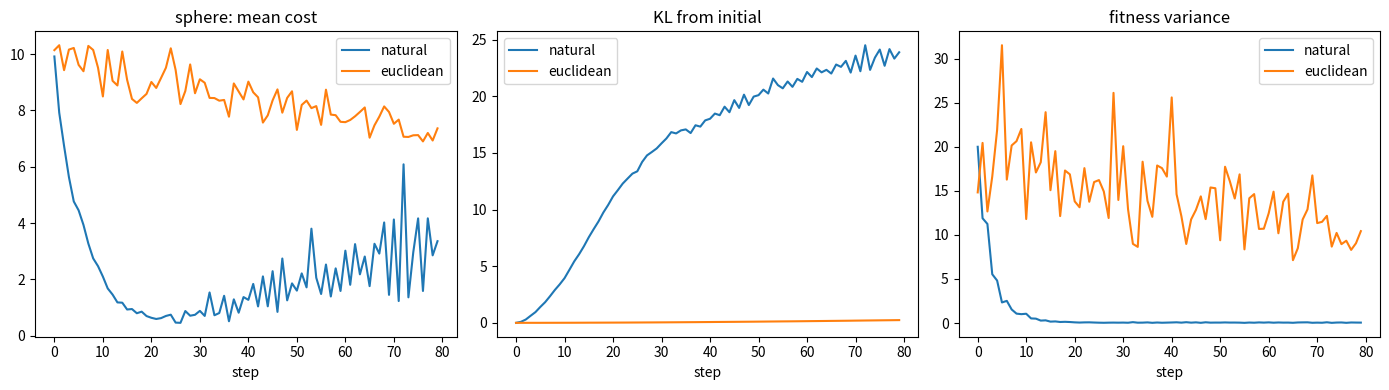
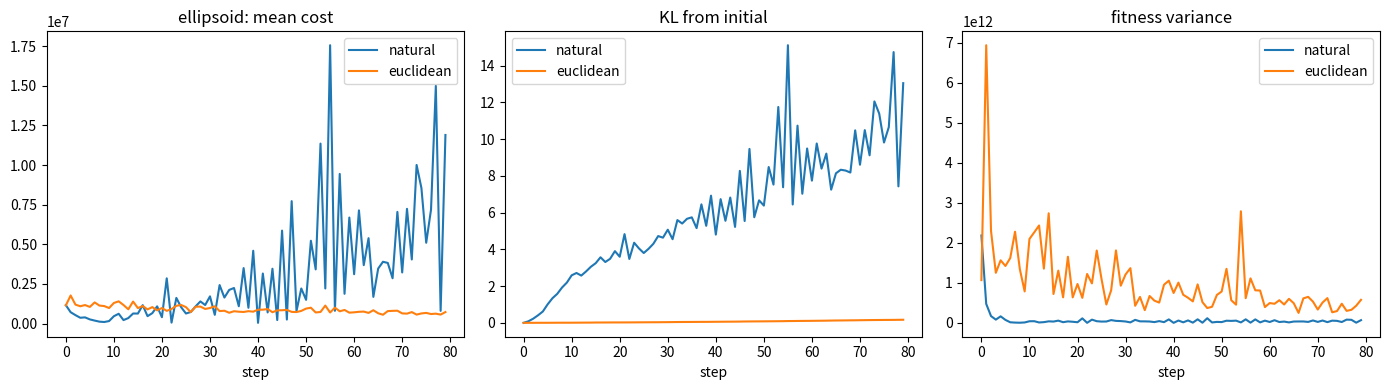
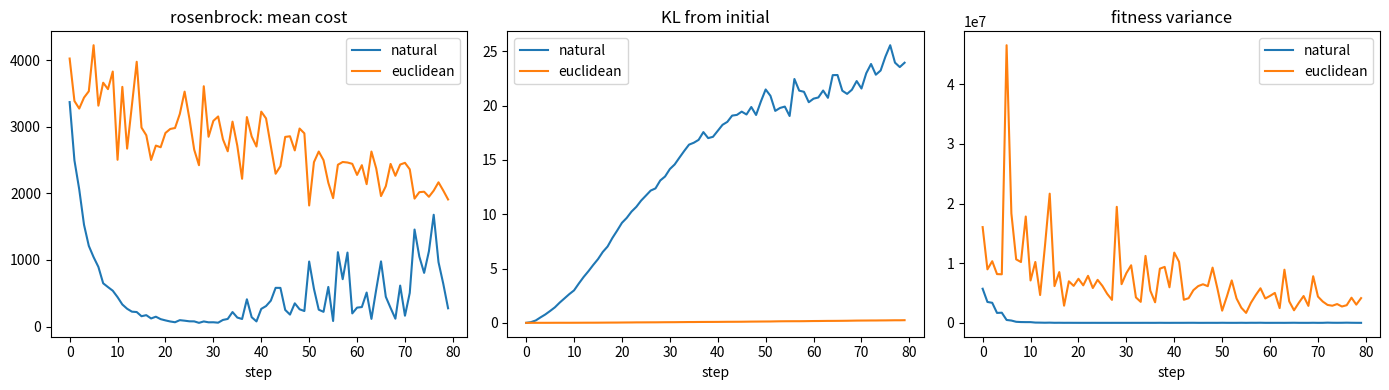

The script that saved these images, in order:
#!/usr/bin/env python3
"""
Minimal silicon-systems test of natural-gradient (Fisher–Rao) flow
vs Euclidean gradient descent on a Gaussian sampling distribution.

Implements the concrete next steps:
- Gaussian parameter distribution (mean + diagonal covariance for simplicity)
- Performance functional on standard test functions
- Explicit natural-gradient update vs Euclidean update
- Logging of KL from initial measure, fitness variance, and convergence
"""

import numpy as np
try:
    import matplotlib.pyplot as plt
    HAS_MPL = True
except ImportError:
    HAS_MPL = False
    print("matplotlib not available; skipping plots")

# ---------------------------------------------------------------------------
# Test functions
# ---------------------------------------------------------------------------

def sphere(x):
    return np.sum(x**2)

def ellipsoid(x):
    n = len(x)
    return np.sum((10**(6 * np.arange(n) / (n - 1))) * x**2)

def rosenbrock(x):
    return np.sum(100 * (x[1:] - x[:-1]**2)**2 + (1 - x[:-1])**2)

FUNCTIONS = {
    "sphere": sphere,
    "ellipsoid": ellipsoid,
    "rosenbrock": rosenbrock,
}

# ---------------------------------------------------------------------------
# Gaussian natural-gradient utilities (diagonal covariance for tractability)
# ---------------------------------------------------------------------------

def sample_gaussian(mean, log_std, n_samples):
    std = np.exp(log_std)
    return mean + std * np.random.randn(n_samples, len(mean))

def log_prob_gaussian(x, mean, log_std):
    std = np.exp(log_std)
    return -0.5 * np.sum(((x - mean) / std)**2 + 2 * log_std + np.log(2 * np.pi), axis=-1)

def kl_from_initial(mean, log_std, mean0, log_std0):
    """KL(p || p0) for diagonal Gaussians (closed form)."""
    var = np.exp(2 * log_std)
    var0 = np.exp(2 * log_std0)
    return 0.5 * np.sum(
        (var + (mean - mean0)**2) / var0 - 1 + 2 * (log_std0 - log_std)
    )

# ---------------------------------------------------------------------------
# Optimizers
# ---------------------------------------------------------------------------

def natural_gradient_step(mean, log_std, samples, fitnesses, eta=0.1):
    """
    Natural-gradient ascent on expected fitness for diagonal Gaussian.
    Fisher metric for (mean, log_std) is diagonal and known in closed form.
    """
    n, d = samples.shape
    # Weighted scores (natural gradient of expected fitness)
    weights = fitnesses - np.mean(fitnesses)  # center for variance interpretation
    weights = weights / (np.std(weights) + 1e-8)

    # Score for mean: (x - mean) / var
    std = np.exp(log_std)
    score_mean = (samples - mean) / (std**2)
    # Score for log_std: ((x - mean)/std)**2 - 1
    score_logstd = ((samples - mean) / std)**2 - 1

    grad_mean = np.mean(weights[:, None] * score_mean, axis=0)
    grad_logstd = np.mean(weights[:, None] * score_logstd, axis=0)

    # Fisher is identity (after parameterization) for this choice of coordinates
    # so natural gradient ≈ ordinary gradient of expected fitness
    mean_new = mean + eta * grad_mean
    log_std_new = log_std + eta * grad_logstd
    return mean_new, log_std_new

def euclidean_gradient_step(mean, log_std, samples, fitnesses, eta=0.01):
    """Plain Euclidean gradient on the parameters (no Fisher correction)."""
    n, d = samples.shape
    weights = fitnesses - np.mean(fitnesses)
    weights = weights / (np.std(weights) + 1e-8)

    # Finite-difference style Euclidean gradient w.r.t. mean and log_std
    grad_mean = np.mean(weights[:, None] * (samples - mean), axis=0)
    std = np.exp(log_std)
    grad_logstd = np.mean(weights[:, None] * ((samples - mean)**2 / std - std), axis=0)

    mean_new = mean + eta * grad_mean
    log_std_new = log_std + eta * 0.1 * grad_logstd  # smaller step on variance
    return mean_new, log_std_new

# ---------------------------------------------------------------------------
# Run comparison
# ---------------------------------------------------------------------------

def run_comparison(func_name="sphere", dim=10, n_samples=32, n_steps=100, seed=0):
    np.random.seed(seed)
    f = FUNCTIONS[func_name]

    # Initial distribution
    mean0 = np.zeros(dim)
    log_std0 = np.zeros(dim)

    results = {}
    for method, step_fn, eta in [
        ("natural", natural_gradient_step, 0.2),
        ("euclidean", euclidean_gradient_step, 0.05),
    ]:
        mean = mean0.copy()
        log_std = log_std0.copy()
        history = {
            "mean_fitness": [],
            "kl": [],
            "fitness_var": [],
            "best": [],
        }
        for t in range(n_steps):
            samples = sample_gaussian(mean, log_std, n_samples)
            fitnesses = -np.array([f(s) for s in samples])  # maximize negative cost
            history["mean_fitness"].append(np.mean(-fitnesses))  # report positive cost
            history["kl"].append(kl_from_initial(mean, log_std, mean0, log_std0))
            history["fitness_var"].append(np.var(fitnesses))
            history["best"].append(np.min(-fitnesses))
            mean, log_std = step_fn(mean, log_std, samples, fitnesses, eta=eta)
        results[method] = history
    return results

# ---------------------------------------------------------------------------
# Plotting
# ---------------------------------------------------------------------------

def plot_results(results, func_name):
    if not HAS_MPL:
        return
    fig, axes = plt.subplots(1, 3, figsize=(14, 4))
    for method, hist in results.items():
        axes[0].plot(hist["mean_fitness"], label=method)
        axes[1].plot(hist["kl"], label=method)
        axes[2].plot(hist["fitness_var"], label=method)
    axes[0].set_title(f"{func_name}: mean cost")
    axes[1].set_title("KL from initial")
    axes[2].set_title("fitness variance")
    for ax in axes:
        ax.legend()
        ax.set_xlabel("step")
    plt.tight_layout()
    plt.savefig(f"silicon_natural_gradient_{func_name}.png", dpi=150)
    plt.close()
    print(f"Saved plot: silicon_natural_gradient_{func_name}.png")

# ---------------------------------------------------------------------------
# Main
# ---------------------------------------------------------------------------

if __name__ == "__main__":
    for fn in ["sphere", "ellipsoid", "rosenbrock"]:
        print(f"\n=== {fn} ===")
        res = run_comparison(fn, dim=10, n_samples=64, n_steps=80)
        for method, hist in res.items():
            print(f"  {method:10s}  final mean cost: {hist['mean_fitness'][-1]:.4f}  "
                  f"final KL: {hist['kl'][-1]:.4f}  "
                  f"avg var: {np.mean(hist['fitness_var']):.4f}")
        plot_results(res, fn)
    print("\nDone.")
